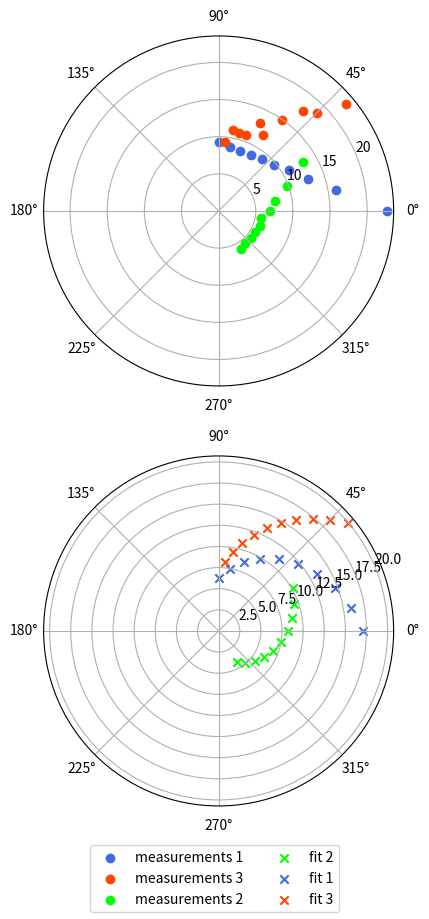

Reproduce this figure in Python.
import pandas as pd
import matplotlib.pyplot as plt
import numpy as np

angle_1=np.linspace(0,90,10)*np.pi/180
angle_2= np.linspace(-60,30,10)*np.pi/180
angle_3=np.linspace(40,85,10)*np.pi/180

distance_1=[22.71,16.09,12.74,10.96,9.67,9.10,8.75,8.53,8.80,9.33]
distance_2=[5.89,5.59,5.67,5.71,5.87,5.85,6.92,7.68,9.74,13.13]
distance_3=[22.31,18.71,17.61,14.97,11.82,13.06,10.94,10.84,11.12,9.31]

fit_1=np.polyfit(angle_1,distance_1,1)
fit_2=np.polyfit(angle_2,distance_2,1)
fit_3=np.polyfit(angle_3,distance_3,1)

fig, ax = plt.subplots(2,1,subplot_kw={'projection': 'polar'},figsize=(10,10))
ax[0].scatter(angle_1,distance_1,c='royalblue',label="measurements 1", marker='o')
ax[0].scatter(angle_3, distance_3, c='orangered', label="measurements 3",marker='o')
ax[0].scatter(angle_2, distance_2, c='lime', label="measurements 2",marker='o')

ax[1].scatter(angle_2,np.multiply(angle_2,fit_2[0])+fit_2[1], c='lime', label="fit 2",marker='x')
ax[1].scatter(angle_1,np.multiply(angle_1,fit_1[0])+fit_1[1],c='royalblue', label="fit 1",marker='x')
ax[1].scatter(angle_3,np.multiply(angle_3,fit_3[0])+fit_3[1],c='orangered', label="fit 3",marker='x')
#plt.xlabel("angle")
#plt.ylabel("distance")
fig.legend(loc="lower center",ncol=2)
plt.show()
